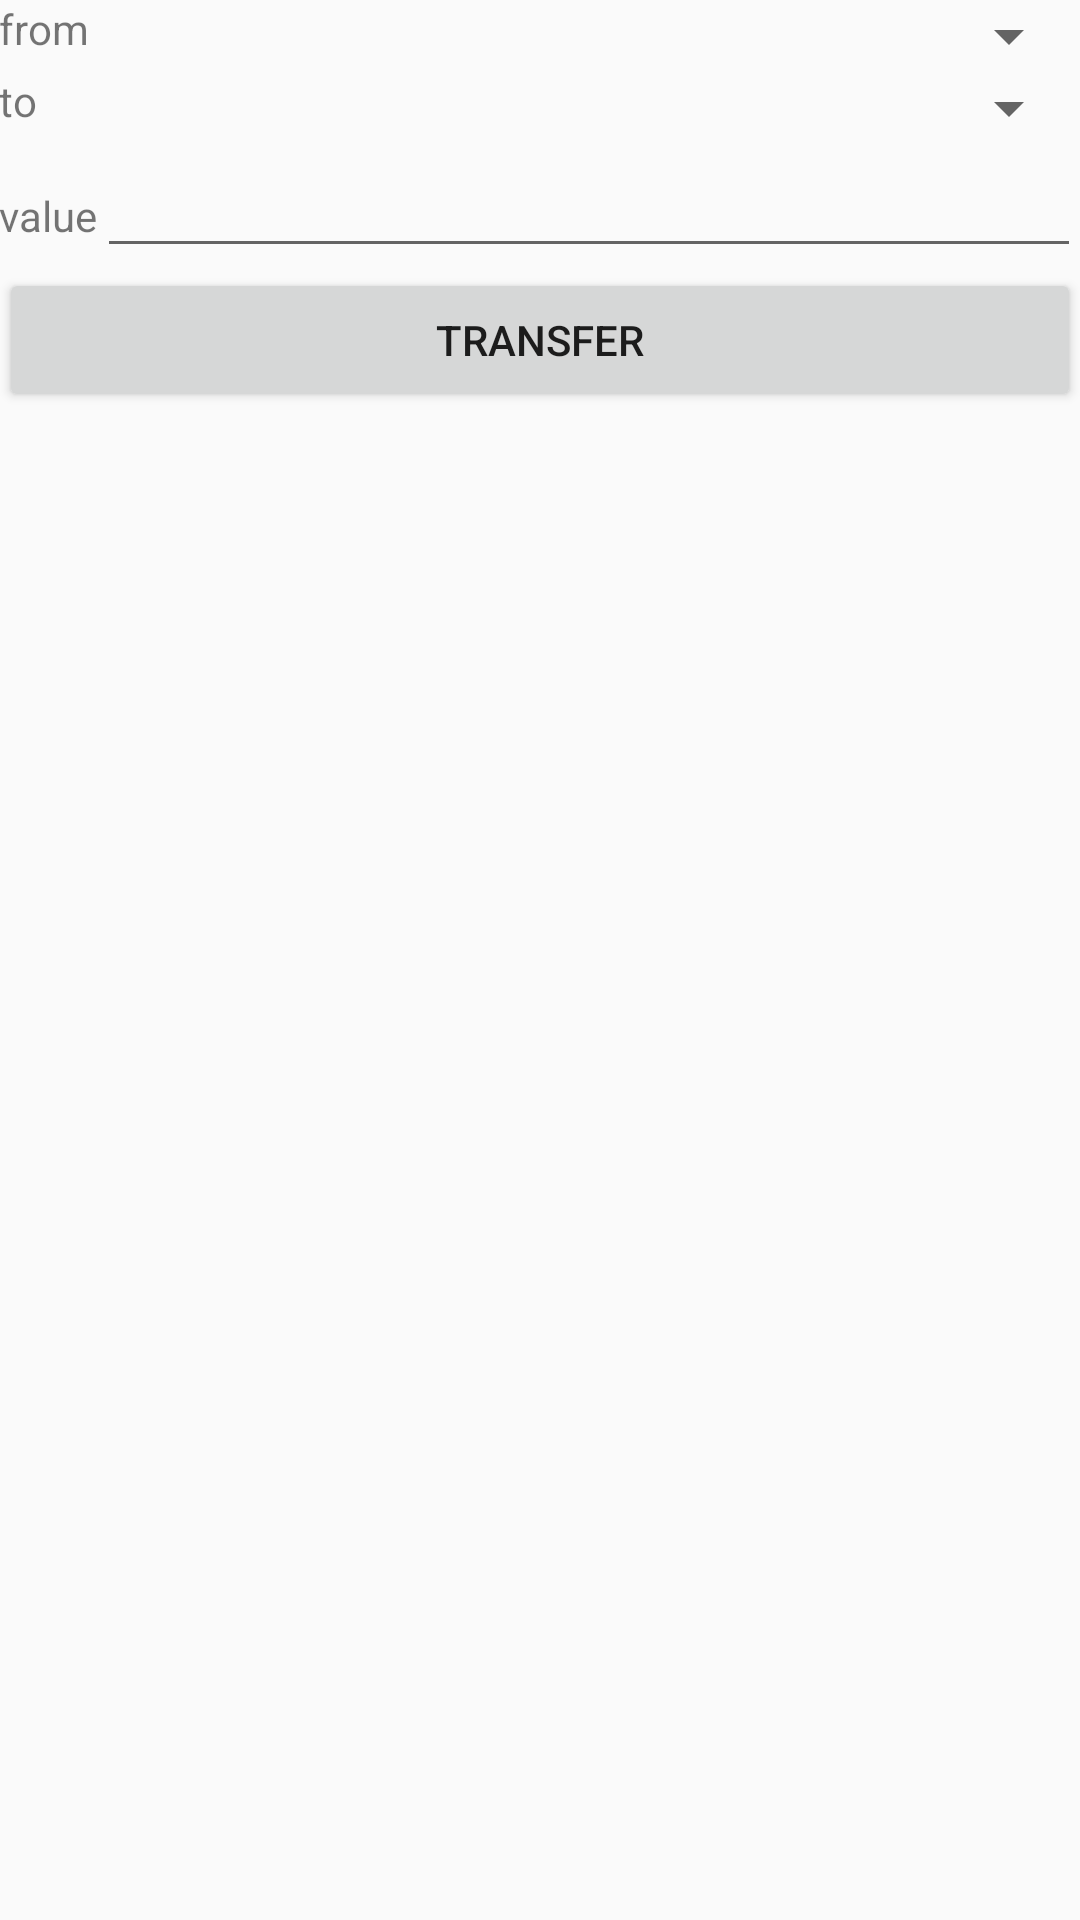

Produce the Android XML layout that renders to this screen, including the resource entries it uses.
<!-- AndroidManifest.xml: application theme AppTheme -->
<!-- res/layout/activity_transfer.xml -->
<?xml version="1.0" encoding="utf-8"?>
<RelativeLayout xmlns:android="http://schemas.android.com/apk/res/android"
    xmlns:tools="http://schemas.android.com/tools"
    android:layout_width="match_parent"
    android:layout_height="match_parent"
    android:paddingBottom="@dimen/activity_vertical_margin"
    android:paddingLeft="@dimen/activity_horizontal_margin"
    android:paddingRight="@dimen/activity_horizontal_margin"
    android:paddingTop="@dimen/activity_vertical_margin"
    tools:context="com.wallet.xlo.walletforandroid.view.TransferActivity">

    <TableLayout
        android:layout_width="match_parent"
        android:layout_height="wrap_content"
        android:id="@+id/tableLayout11">

        <TableRow
            android:layout_width="match_parent"
            android:layout_height="match_parent">

            <TextView
                android:layout_width="wrap_content"
                android:layout_height="wrap_content"
                android:text="@string/from" />

            <Spinner
                android:layout_width="wrap_content"
                android:layout_height="wrap_content"
                android:id="@+id/transferFrom"
                android:layout_weight="1" />
        </TableRow>

        <TableRow
            android:layout_width="match_parent"
            android:layout_height="match_parent">

            <TextView
                android:layout_width="wrap_content"
                android:layout_height="wrap_content"
                android:text="@string/to" />

            <Spinner
                android:layout_width="wrap_content"
                android:layout_height="wrap_content"
                android:id="@+id/transferTo"
                android:layout_weight="1" />
        </TableRow>

        <TableRow
            android:layout_width="match_parent"
            android:layout_height="match_parent">

            <TextView
                android:layout_width="wrap_content"
                android:layout_height="wrap_content"
                android:text="@string/value" />

            <EditText
                android:layout_width="wrap_content"
                android:layout_height="wrap_content"
                android:inputType="numberDecimal"
                android:ems="10"
                android:id="@+id/transferValue"
                android:layout_weight="1" />
        </TableRow>
    </TableLayout>

    <Button
        android:layout_width="match_parent"
        android:layout_height="wrap_content"
        android:text="@string/transfer"
        android:id="@+id/transferAction"
        android:layout_below="@+id/tableLayout11"
        android:layout_centerHorizontal="true" />

</RelativeLayout>
<!-- resources referenced by this layout -->
<resources>
  <string name="from">from</string>
  <string name="to">to</string>
  <string name="transfer">transfer</string>
  <string name="value">value</string>
  <style name="AppTheme" parent="Base.Theme.AppCompat.Light.DarkActionBar">
          
          <item name="colorPrimary">@color/colorPrimary</item>
          <item name="colorPrimaryDark">@color/colorPrimaryDark</item>
          <item name="colorAccent">@color/colorAccent</item>
      </style>
  <!-- not gathered from this repository: default colours our renderer supplied (Android Studio template values) -->
  <color name="colorPrimary">#FF6200EE</color>
  <color name="colorPrimaryDark">#FF3700B3</color>
  <color name="colorAccent">#FF03DAC5</color>
</resources>
